Run: headless pygame with SDL's dummy video driver; simulated clock (each Clock.tick advances the game by its frame time, no real sleeping); random seed 0; keys injected as events and as key.get_pressed() state; no mouse input.
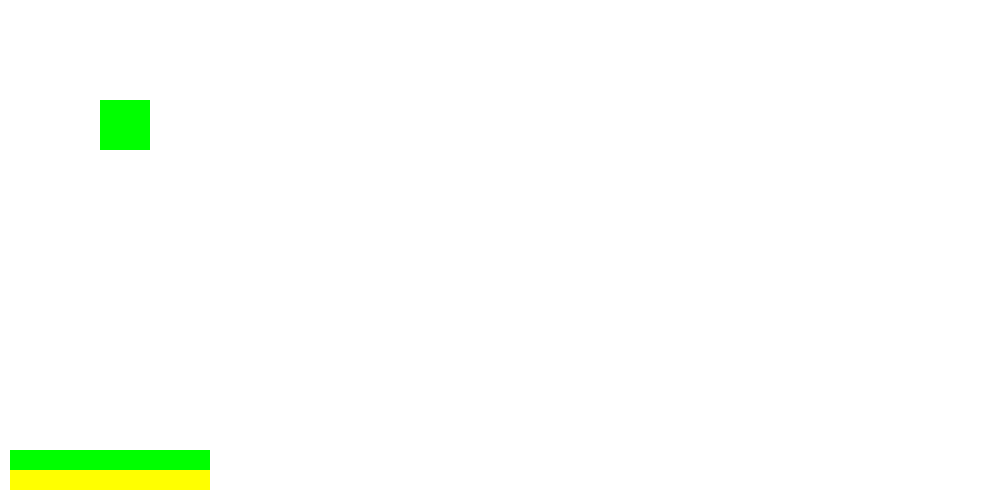
Frame 1 of 4 · flips 1–60 · no input
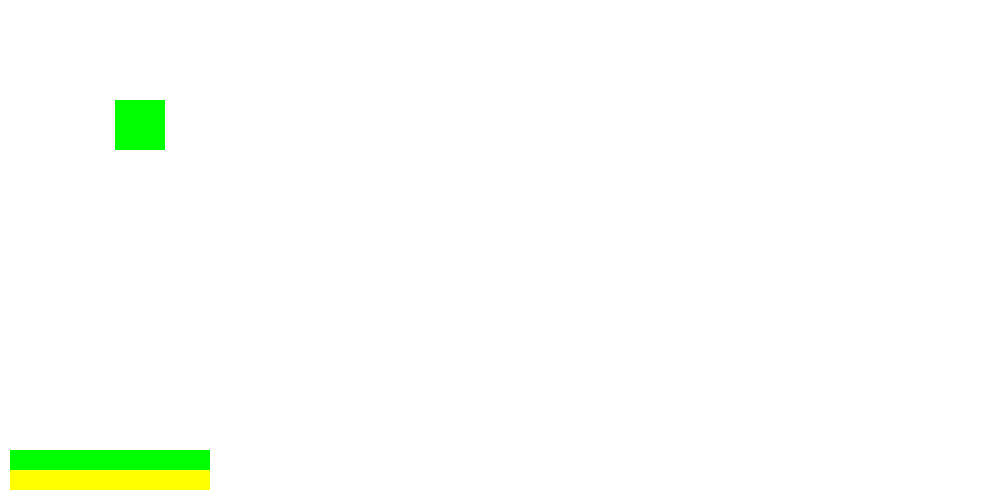
Frame 2 of 4 · flips 61–180 · tapped SPACE, RETURN · held RIGHT (→), D
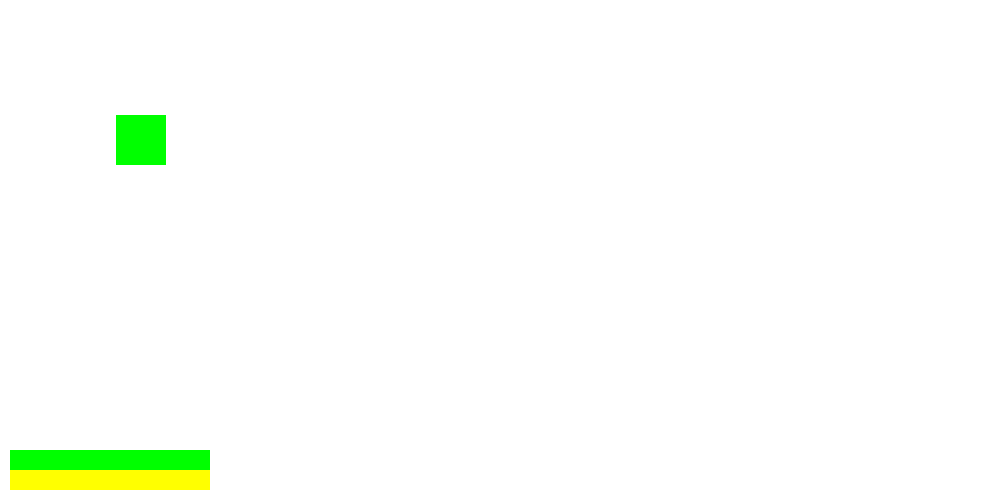
Frame 3 of 4 · flips 181–300 · held DOWN (↓), S
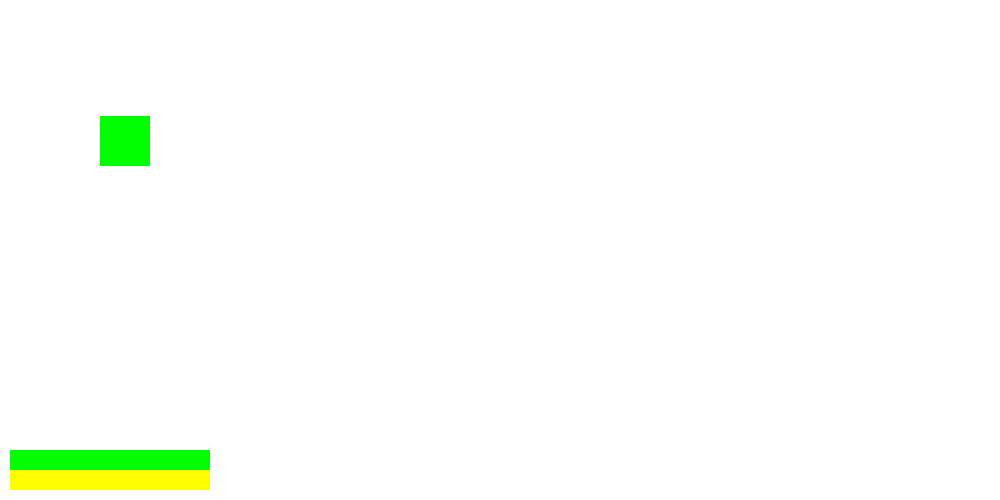
Frame 4 of 4 · flips 301–420 · held LEFT (←), A, UP (↑), W

The pygame program that drew these frames:

import pygame # biblioteca usada pra rodar o jogo
import sys # biblioteca usada pra fechar o programa

class Retangulo: # mesma lógica do que já tava feito
    def __init__(self, x, y, largura, altura, velocidade, stamina):
        self.x = x
        self.y = y
        self.largura = largura
        self.altura = altura
        self.velocidade = velocidade
        self.stamina = stamina

    def move(self, keys):
        if keys[pygame.K_RIGHT]:
            self.x += self.velocidade
        elif keys[pygame.K_LEFT]:
            self.x -= self.velocidade
        elif keys[pygame.K_UP]:
            self.y -= self.velocidade
        elif keys[pygame.K_DOWN]:
            self.y += self.velocidade
        if keys[pygame.K_LSHIFT]:
            self.velocidade = 0.2
        if not keys[pygame.K_LSHIFT]:
            self.velocidade = 0.4
        if keys[pygame.K_LCTRL]:
            if self.stamina >= 1:
                self.stamina -= 1
                self.velocidade = 0.7
        if not keys[pygame.K_LCTRL]:
            if self.stamina < 1000:
                self.stamina += 0.65

    def desenha(self, janela):
        pygame.draw.rect(janela, verde, (self.x, self.y, self.largura, self.altura))

pygame.init() # Inicializa Pygame

# Configurações da janela
largura = 1000
altura = 500
janela = pygame.display.set_mode((largura, altura))

# Cores
branco = (255, 255, 255)
verde = (0, 255, 0)
preto = (0, 0, 0)
amarelo = (255, 255, 0)
vermelho = (255, 0, 0)

# Cria o retângulo
retangulo = Retangulo(100, 100, 50, 50, 0.4, 1000) # x, y, largura, altura, velocidade e stamina

# Loop principal
running = True
while running:
    for evento in pygame.event.get():
        if evento.type == pygame.QUIT:
            running = False

    janela.fill(branco)

    retangulo.desenha(janela)

    ratio_stamina = retangulo.stamina / 1000

    # Barra de vida
    pygame.draw.rect(janela, vermelho, (10, 450, 200, 20))
    pygame.draw.rect(janela, verde, (10, 450, 200, 20))

    # Barra de stamina
    pygame.draw.rect(janela, branco, (10, 470, 200, 20))
    pygame.draw.rect(janela, amarelo, (10, 470, 200 * ratio_stamina, 20))
    pygame.display.flip()

    # Colisão com as bordas
    if retangulo.x < 0:
        retangulo.x = 0
    if retangulo.x > largura - retangulo.largura:
        retangulo.x = largura - retangulo.largura
    if retangulo.y < 0:
        retangulo.y = 0
    if retangulo.y > altura - retangulo.altura:
        retangulo.y = altura - retangulo.altura
    pygame.display.update()

    retangulo.move(pygame.key.get_pressed())

    pygame.display.update() # Atualiza a tela

# Encerra Pygame
pygame.quit()
sys.exit()
